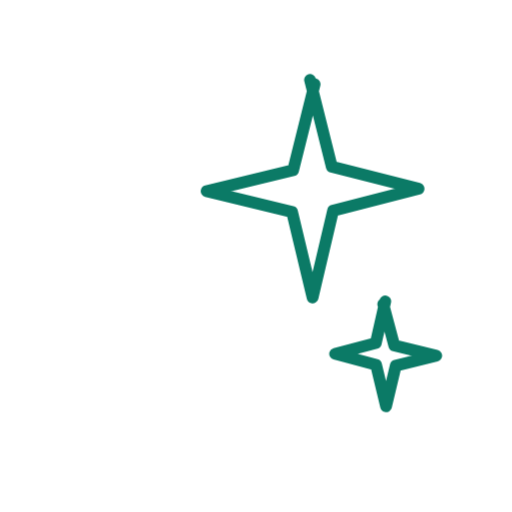
t = 0.00 s
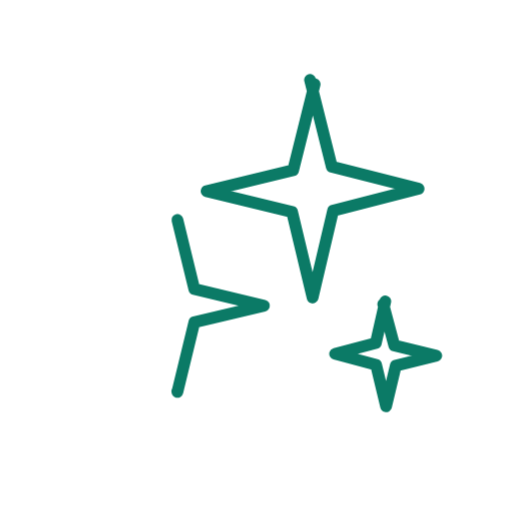
t = 0.36 s
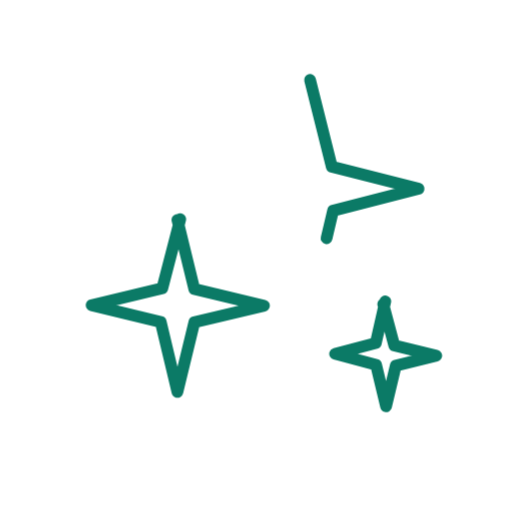
t = 0.73 s
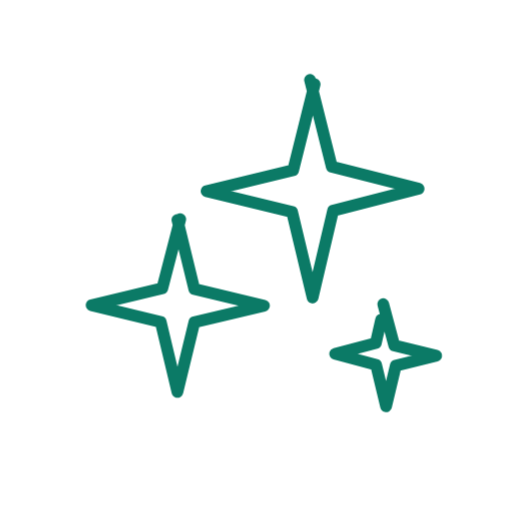
t = 1.40 s
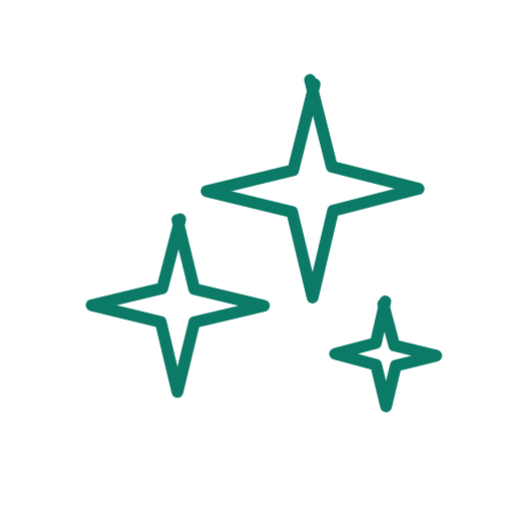
t = 1.74 s
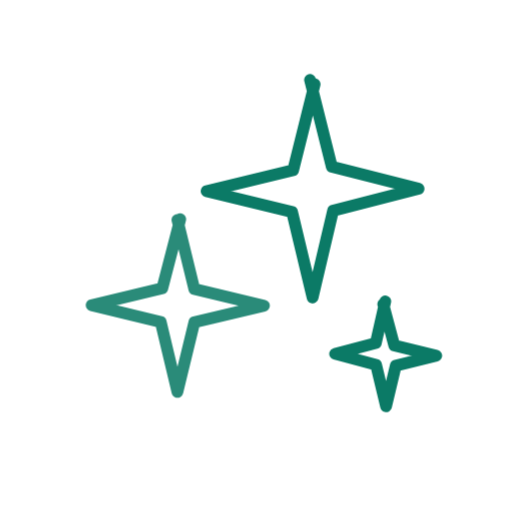
t = 2.16 s

The animated SVG that drew these frames (rendered in a browser with its animation timeline set to each time). Animation: 2 CSS @keyframes rules; one cycle of 2.60 s, repeats indefinitely.

<svg xmlns="http://www.w3.org/2000/svg" viewBox="0 0 200 200" width="200" height="200"><style>.s{stroke-dasharray:var(--L);animation:d 2.6s ease-in-out infinite;animation-delay:var(--d)}@keyframes d{0%{stroke-dashoffset:var(--L);opacity:1}28%,80%{stroke-dashoffset:0;opacity:1}92%{stroke-dashoffset:0;opacity:0}100%{stroke-dashoffset:var(--L);opacity:0}}.m{animation:mm .9s linear infinite}@keyframes mm{to{stroke-dashoffset:-23}}@media(prefers-reduced-motion:reduce){.s,.m{animation:none}}</style><path d="M69.3 85.9L75.9 112.9L103.1 119.4L75.9 125.9L69.3 153.1L62.8 125.8L35.8 119.2L63.4 112.6L70.4 85.6" fill="none" stroke="#0B7A66" stroke-width="4.6" stroke-linecap="round" stroke-linejoin="round" class="s" style="--L:224;--d:0.00s"/><path d="M121.1 31.2L129.6 65.1L163.5 73.7L130.1 82.3L122.1 116.2L114.1 82.8L80.7 74.7L114.5 66.5L122.9 32.9" fill="none" stroke="#0B7A66" stroke-width="4.6" stroke-linecap="round" stroke-linejoin="round" class="s" style="--L:278;--d:0.40s"/><path d="M149.7 118.8L154.0 134.9L170.4 138.9L154.6 142.8L150.8 158.7L146.9 142.5L130.9 138.2L146.8 134.0L150.5 117.7" fill="none" stroke="#0B7A66" stroke-width="4.6" stroke-linecap="round" stroke-linejoin="round" class="s" style="--L:133;--d:0.80s"/></svg>
